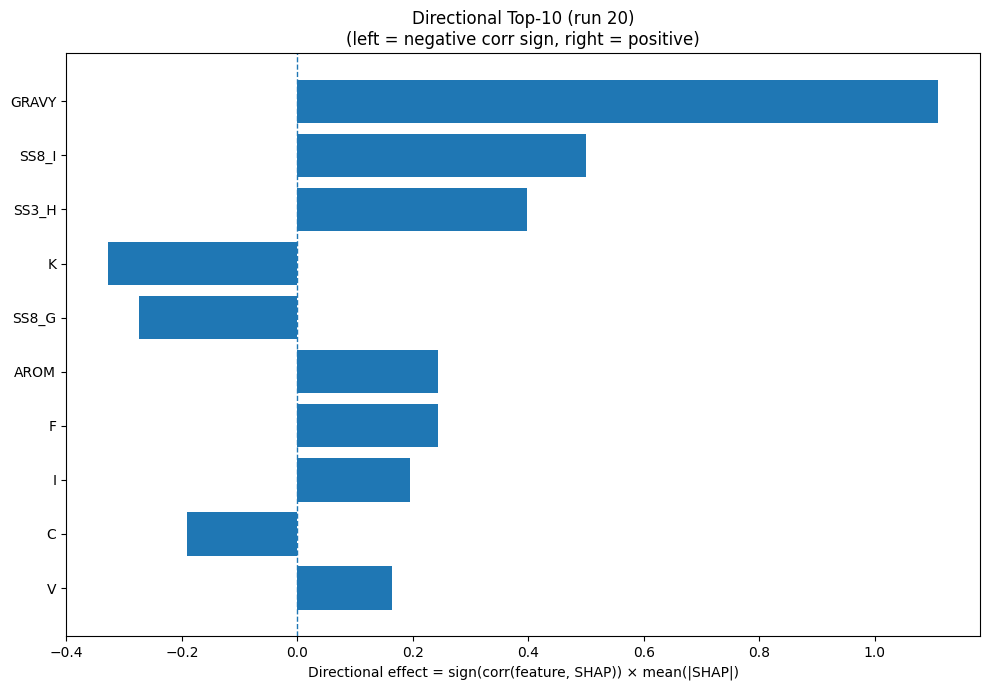

Data behind this chart, as committed beside it:
Index, Feature, CorrSign, MeanAbsSHAP, DirectionalEffect
32, GRAVY, 1.0, 1.111, 1.111
26, SS8_I, 1.0, 0.5004, 0.5004
20, SS3_H, 1.0, 0.3982, 0.3982
8, K, -1.0, 0.3285, -0.3285
25, SS8_G, -1.0, 0.2736, -0.2736
33, AROM, 1.0, 0.2443, 0.2443
4, F, 1.0, 0.2434, 0.2434
7, I, 1.0, 0.1953, 0.1953
1, C, -1.0, 0.1915, -0.1915
17, V, 1.0, 0.1641, 0.1641
23, SS8_H, 1.0, 0.1477, 0.1477
30, SS8_-, -1.0, 0.1408, -0.1408
16, T, 1.0, 0.1293, 0.1293
31, ASA, 1.0, 0.1175, 0.1175
13, Q, -1.0, 0.06893, -0.06893
18, W, -1.0, 0.05245, -0.05245
3, E, -1.0, 0.04683, -0.04683
12, P, 1.0, 0.04417, 0.04417
10, M, 1.0, 0.0433, 0.0433
9, L, 1.0, 0.04294, 0.04294
15, S, -1.0, 0.04067, -0.04067
6, H, -1.0, 0.03426, -0.03426
21, SS3_E, 1.0, 0.02824, 0.02824
24, SS8_E, -1.0, 0.02794, -0.02794
22, SS3_C, 1.0, 0.02698, 0.02698
0, A, 1.0, 0.02631, 0.02631
2, D, -1.0, 0.02284, -0.02284
19, Y, -1.0, 0.02257, -0.02257
14, R, 1.0, 0.02023, 0.02023
28, SS8_T, -1.0, 0.02012, -0.02012
29, SS8_S, 1.0, 0.0197, 0.0197
5, G, -1.0, 0.01643, -0.01643
27, SS8_B, 1.0, 0.01464, 0.01464
11, N, -1.0, 0.007454, -0.007454
